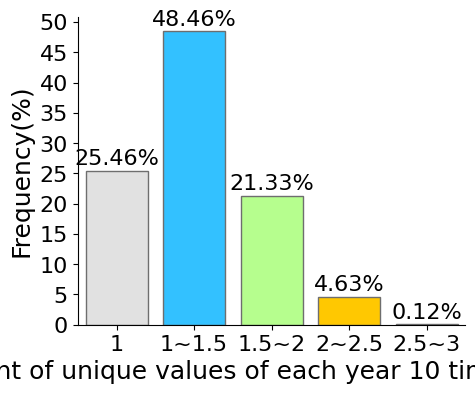

Reproduce this figure in Python.
# -*- coding: utf-8 -*-
# @Time    : 2020/6/5 20:59
# [redacted]
# [redacted]
# @File    : LUCC_ChangeTimesFrequency.py
# @Software: PyCharm


import os
import time
import numpy as np
import pandas as pd
import matplotlib
import matplotlib.pyplot as plt


def main():
    changeTimesIndex = np.arange(0, 5, 1)
    times = np.array([38058901,
                      72425487,
                      31883301,
                      6918470,
                      176248
                      ])

    label = ['1', '1~1.5', '1.5~2', '2~2.5', '2.5~3']

    frequency = times / times.sum()
    print(changeTimesIndex)
    print(frequency * 100)
    a = frequency * 100
    print(a.sum())

    fig = plt.figure(figsize=(5, 4), dpi=400)
    ax = fig.add_subplot(111)
    ax.bar(changeTimesIndex, a,
           color=['#E1E1E1', '#33C1FF', '#B6FE8E', '#FFC801', '#FE0000'],
           label='Frequency', edgecolor='#6e6e6e')

    for a, b in zip(range(5), np.array(a)):
        ax.text(a, b + 0.3, '%.2f' % b + '%', ha='center', va='bottom', fontsize=16, fontfamily='Times New Roman')

    ax.set_yticks(np.arange(0, 55, 5))
    ax.set_yticklabels(np.arange(0, 55, 5), fontsize=16, fontfamily='Times New Roman')
    ax.set_xlim(-0.5, 4.5)
    ax.set_xticks(changeTimesIndex)
    ax.set_xticklabels(label, fontsize=16, fontfamily='Times New Roman')
    ax.spines['right'].set_color('none')
    ax.spines['top'].set_color('none')
    ax.set_xlabel('Count of unique values of each year 10 times result', fontsize=18, fontfamily='Times New Roman')
    ax.set_ylabel('Frequency(%)', fontsize=18, fontfamily='Times New Roman')
    plt.savefig('D:\\GIS_DATA\\GEE_DATA_landcover_V2\\Ori_Uncertainty\\Frequency.png', bbox_inches='tight')


if __name__ == '__main__':
    main()
